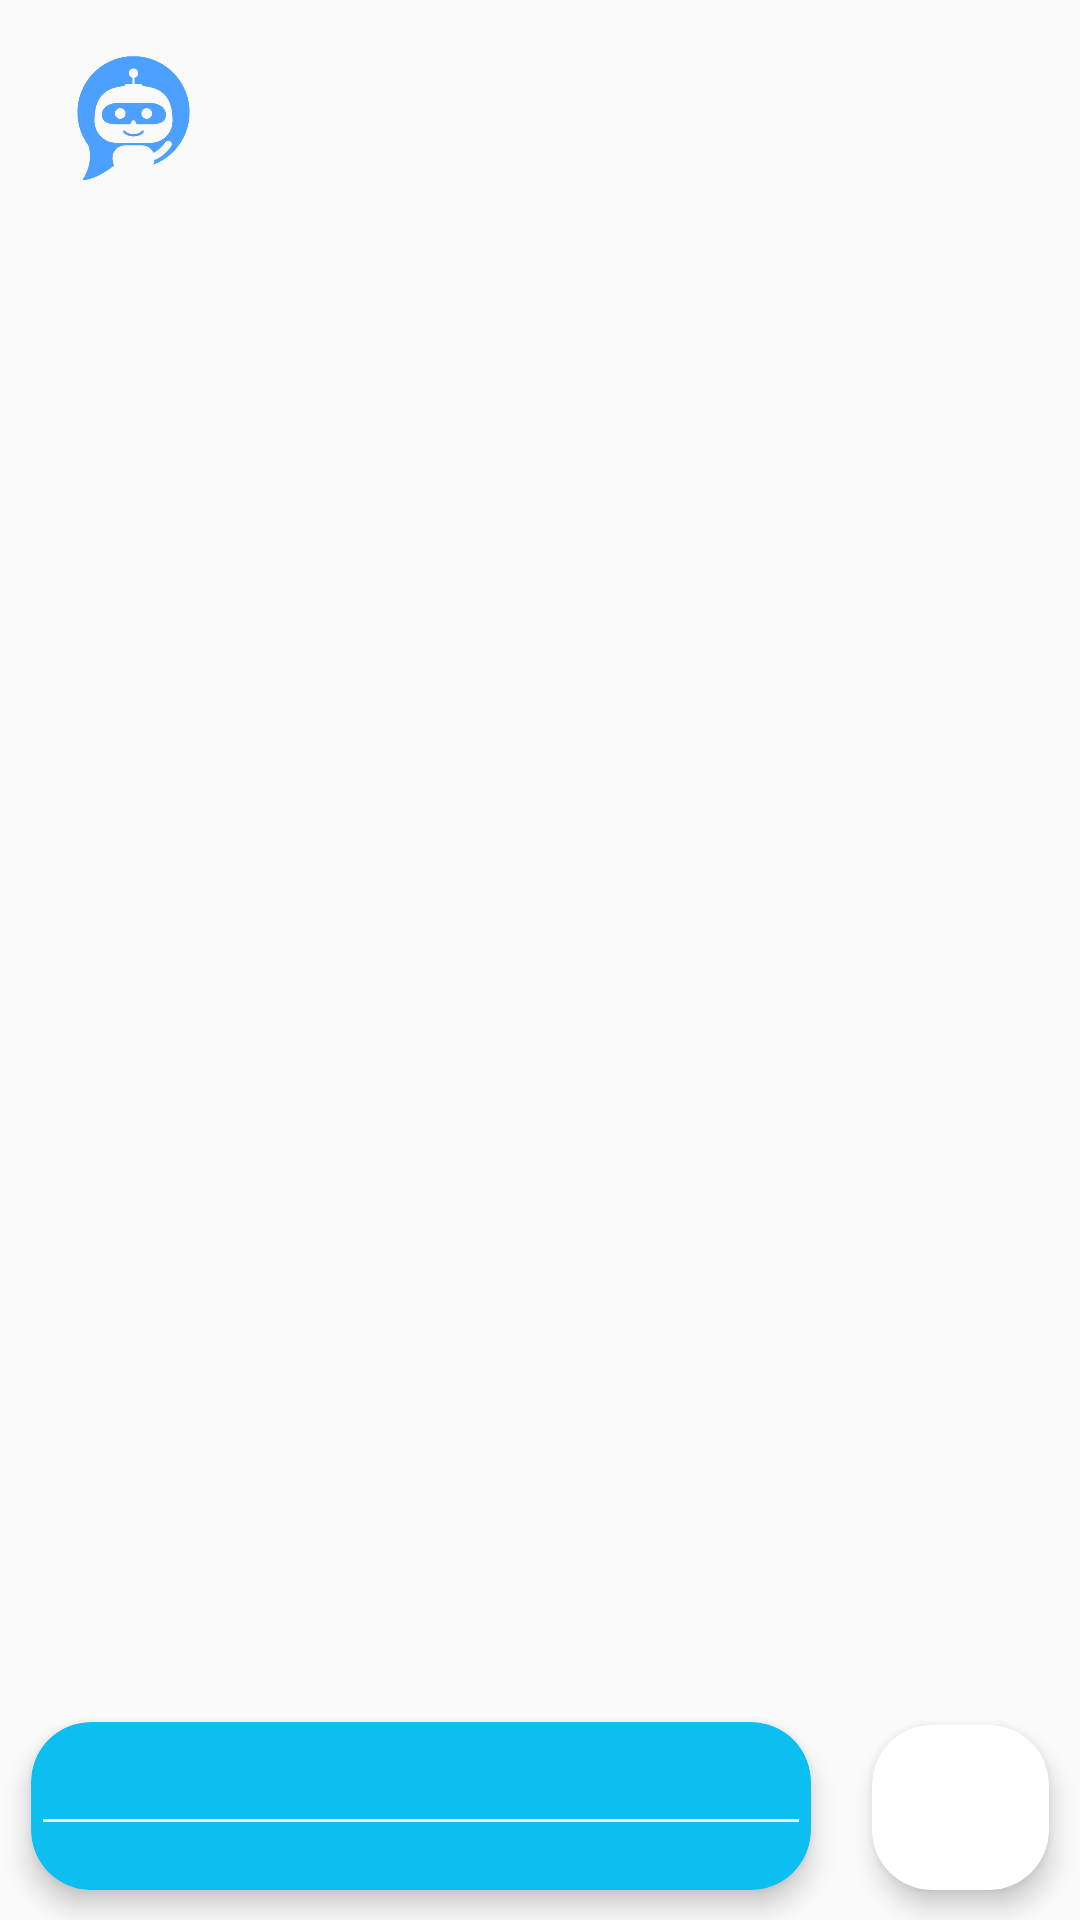

Layout XML and referenced resources for this Android screen:
<!-- AndroidManifest.xml: application theme recycle_view_theme -->
<!-- res/layout/activity_main.xml -->
<?xml version="1.0" encoding="utf-8"?>
<androidx.constraintlayout.widget.ConstraintLayout xmlns:android="http://schemas.android.com/apk/res/android"
    xmlns:app="http://schemas.android.com/apk/res-auto"
    xmlns:tools="http://schemas.android.com/tools"
    android:layout_width="match_parent"
    android:layout_height="match_parent"
    tools:context=".MainActivity">

    <androidx.recyclerview.widget.RecyclerView
        android:id="@+id/recyclerview"
        android:layout_width="wrap_content"
        android:layout_height="0dp"
        android:layout_marginStart="1dp"
        android:layout_marginEnd="1dp"
        android:theme="@style/recycle_view_theme"
        app:layout_constraintBottom_toTopOf="@+id/card_view"
        app:layout_constraintEnd_toEndOf="parent"
        app:layout_constraintHorizontal_bias="0.498"
        app:layout_constraintStart_toStartOf="parent"
        app:layout_constraintTop_toTopOf="parent" />

    <androidx.cardview.widget.CardView
        android:id="@+id/card_btn_send"
        android:layout_width="59dp"
        android:layout_height="55dp"
        android:layout_alignParentStart="true"
        android:layout_margin="10dp"
        android:clickable="true"
        android:foreground="?android:attr/selectableItemBackground"
        app:cardCornerRadius="20dp"
        app:cardElevation="5dp"
        app:layout_constraintBottom_toBottomOf="parent"
        app:layout_constraintEnd_toEndOf="parent"
        app:layout_constraintHorizontal_bias="0.96"
        app:layout_constraintStart_toEndOf="@+id/card_view"
        app:layout_constraintTop_toTopOf="parent"
        app:layout_constraintVertical_bias="1.0">

        <ImageView
            android:id="@+id/imageView3"
            android:layout_width="46dp"
            android:layout_height="wrap_content"
            android:layout_marginLeft="6dp"
            android:layout_marginTop="11dp"
            app:srcCompat="@drawable/send_iconsss" />
    </androidx.cardview.widget.CardView>

    <androidx.cardview.widget.CardView
        android:id="@+id/card_view"
        android:layout_width="260dp"
        android:layout_height="56dp"
        android:layout_alignParentStart="true"
        android:layout_margin="10dp"
        android:layout_marginEnd="70dp"
        android:backgroundTint="#0DBEF0"
        app:cardCornerRadius="20dp"
        app:cardElevation="5dp"
        app:layout_constraintBottom_toBottomOf="parent"
        app:layout_constraintEnd_toStartOf="@+id/card_btn_send"
        app:layout_constraintStart_toStartOf="parent"
        app:layout_constraintTop_toTopOf="parent"
        app:layout_constraintVertical_bias="1.0">

        <AutoCompleteTextView
            android:id="@+id/chat_input"
            android:layout_width="match_parent"
            android:layout_height="wrap_content"
            android:backgroundTint="@android:color/white"
            android:dropDownAnchor="@id/card_view"
            android:paddingLeft="10dp"
            android:paddingRight="10dp"
            android:textColor="@color/white"
            android:textColorHint="@color/white" />
    </androidx.cardview.widget.CardView>

    <ImageView
        android:id="@+id/bot_image"
        android:layout_width="89dp"
        android:layout_height="73dp"
        app:layout_constraintBottom_toBottomOf="parent"
        app:layout_constraintEnd_toEndOf="parent"
        app:layout_constraintHorizontal_bias="0.0"
        app:layout_constraintStart_toStartOf="parent"
        app:layout_constraintTop_toTopOf="parent"
        app:layout_constraintVertical_bias="0.00500002"
        app:srcCompat="@drawable/bot_icon" />

</androidx.constraintlayout.widget.ConstraintLayout>
<!-- resources referenced by this layout -->
<resources>
  <color name="white">#FFFFFFFF</color>
  <!-- drawable bot_icon: png bitmap (drawable, 24203 bytes) -->
  <style name="recycle_view_theme" parent="Theme.AppCompat.Light.DarkActionBar">
  
          <item name="colorPrimary">@color/white</item>
  
      </style>
</resources>
